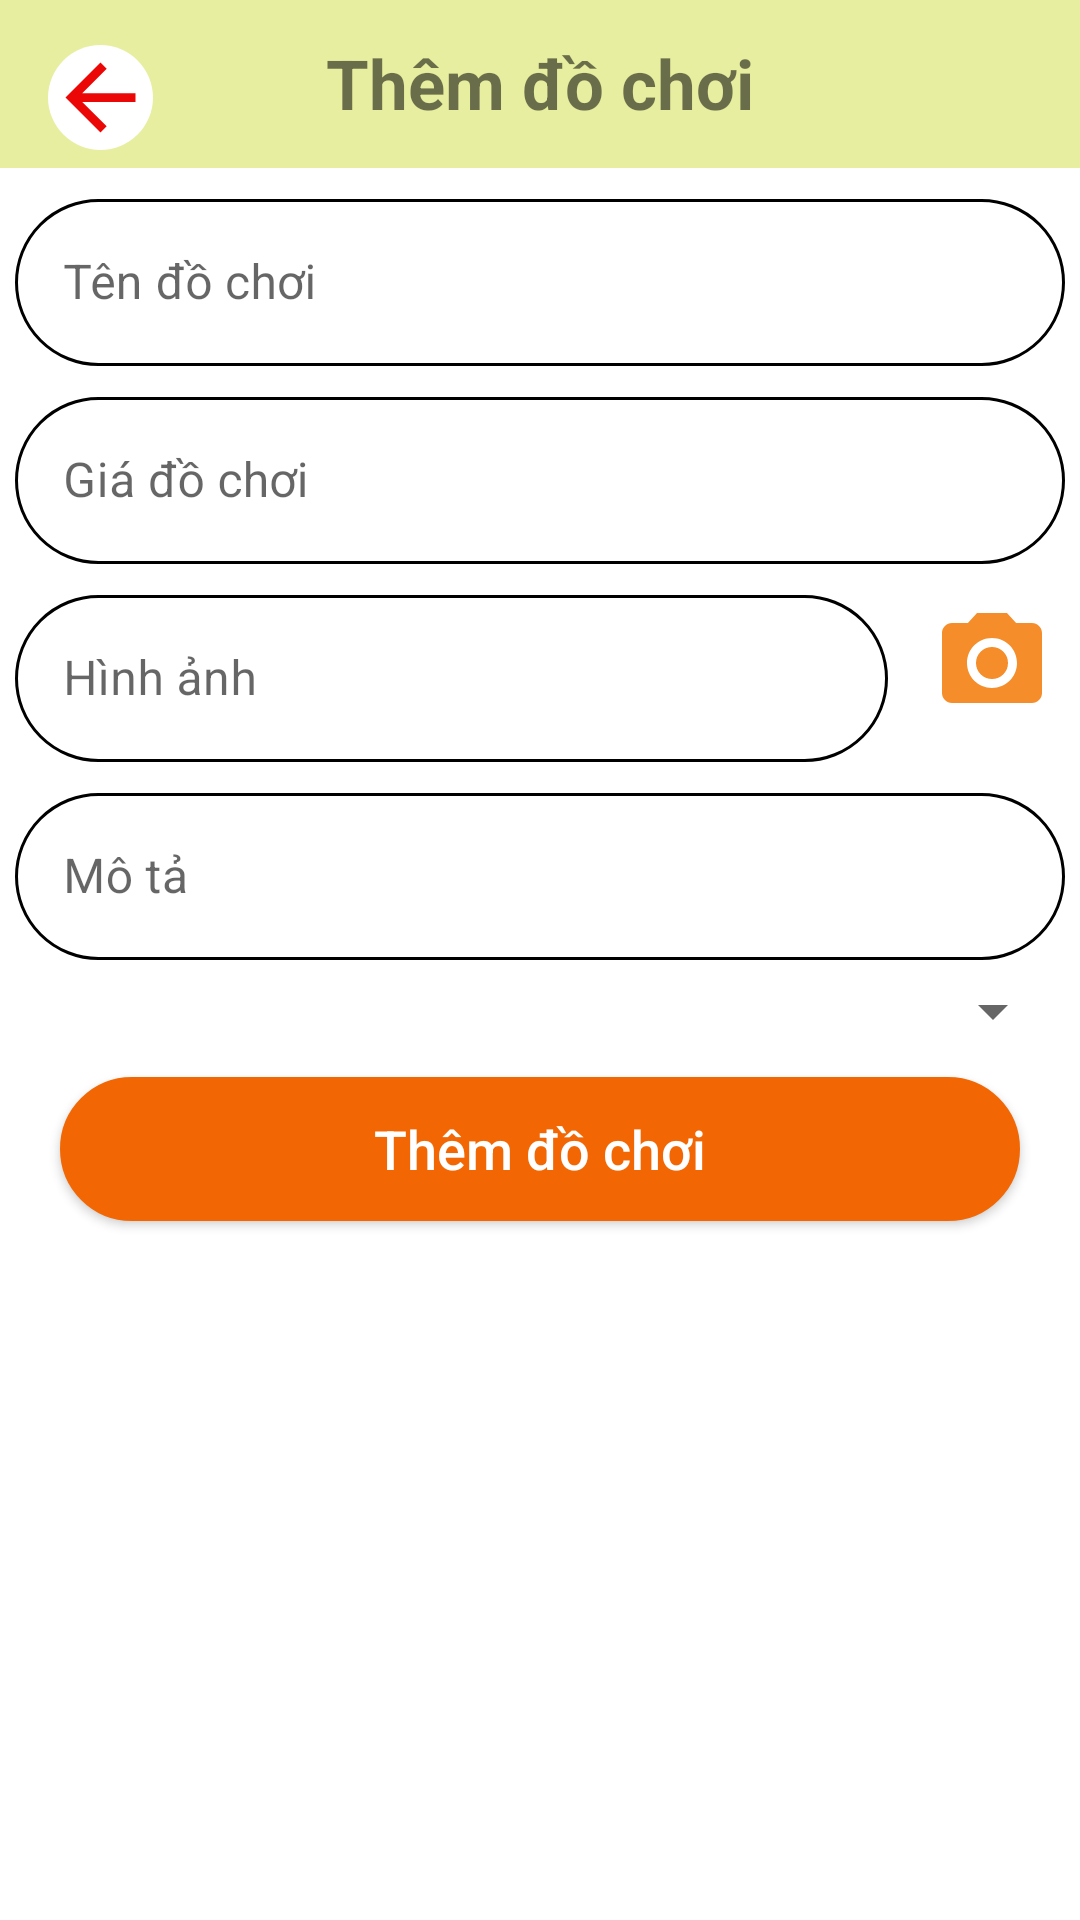

Produce the Android XML layout that renders to this screen, including the resource entries it uses.
<!-- AndroidManifest.xml: application theme Theme.AppBanDoChoi -->
<!-- res/layout/activity_them_sp.xml -->
<?xml version="1.0" encoding="utf-8"?>
<androidx.constraintlayout.widget.ConstraintLayout xmlns:android="http://schemas.android.com/apk/res/android"
    xmlns:app="http://schemas.android.com/apk/res-auto"
    xmlns:tools="http://schemas.android.com/tools"
    android:layout_width="match_parent"
    android:layout_height="match_parent"
    tools:context=".activity.ThemSPActivity">

    <androidx.appcompat.widget.Toolbar
        android:id="@+id/toobar"
        android:layout_width="match_parent"
        android:layout_height="?attr/actionBarSize"
        android:background="#e7ee9f"
        app:layout_constraintTop_toTopOf="parent">

        <ImageView
            android:layout_width="35dp"
            android:layout_height="35dp"
            android:layout_marginTop="15dp"
            android:background="@drawable/background_white_light_1"
            android:src="@drawable/ic_baseline_arrow_back_24" />

        <TextView
            android:layout_width="wrap_content"
            android:layout_height="35dp"
            android:layout_gravity="center"
            android:layout_marginTop="5dp"
            android:gravity="center"
            android:text="Thêm đồ chơi"
            android:textColor="@color/design_dark_default_color_shadow_dark"
            android:textSize="23dp"
            android:textStyle="bold" />
    </androidx.appcompat.widget.Toolbar>
    <com.google.android.material.textfield.TextInputLayout
        android:id="@+id/line1"
        app:layout_constraintTop_toBottomOf="@+id/toobar"
        android:layout_marginTop="5dp"
        android:layout_marginRight="5dp"
        android:layout_marginLeft="5dp"
        style="@style/Widget.MaterialComponents.TextInputLayout.OutlinedBox"
        android:layout_width="match_parent"
        android:layout_height="wrap_content">
        <com.google.android.material.textfield.TextInputEditText
            android:hint="Tên đồ chơi"
            android:id="@+id/tensp"
            android:inputType="text"
            android:layout_width="match_parent"
            android:layout_height="wrap_content"
            android:background="@drawable/botron_edittext"/>
    </com.google.android.material.textfield.TextInputLayout>
    <com.google.android.material.textfield.TextInputLayout
        android:id="@+id/line2"
        app:layout_constraintTop_toBottomOf="@+id/line1"
        android:layout_marginTop="5dp"
        android:layout_marginRight="5dp"
        android:layout_marginLeft="5dp"
        style="@style/Widget.MaterialComponents.TextInputLayout.OutlinedBox"
        android:layout_width="match_parent"
        android:layout_height="wrap_content">
        <com.google.android.material.textfield.TextInputEditText
            android:hint="Giá đồ chơi"
            android:id="@+id/giasp"
            android:inputType="number"
            android:layout_width="match_parent"
            android:layout_height="wrap_content"
            android:background="@drawable/botron_edittext"/>
    </com.google.android.material.textfield.TextInputLayout>
    <LinearLayout
        android:id="@+id/line5"
        android:weightSum="5"
        android:orientation="horizontal"
        app:layout_constraintTop_toBottomOf="@id/line2"
        android:layout_width="match_parent"
        android:layout_height="wrap_content">
        <com.google.android.material.textfield.TextInputLayout
            android:layout_weight="4"
            android:layout_marginTop="5dp"
            android:layout_marginRight="5dp"
            android:layout_marginLeft="5dp"
            style="@style/Widget.MaterialComponents.TextInputLayout.OutlinedBox"
            android:layout_width="wrap_content"
            android:layout_height="wrap_content">
            <com.google.android.material.textfield.TextInputEditText
                android:hint="Hình ảnh"
                android:id="@+id/hinhanh"
                android:inputType="text"
                android:layout_width="match_parent"
                android:layout_height="wrap_content"
                android:background="@drawable/botron_edittext"/>
        </com.google.android.material.textfield.TextInputLayout>

        <ImageView
            android:id="@+id/imgcamera"
            android:layout_width="0dp"
            android:layout_height="40dp"
            android:layout_gravity="center"
            android:layout_weight="1"
            android:src="@drawable/ic_baseline_camera_alt_24"
            app:tint="#f58e2a" />

    </LinearLayout>

    <com.google.android.material.textfield.TextInputLayout
        android:id="@+id/line4"
        app:layout_constraintTop_toBottomOf="@+id/line5"
        android:layout_marginTop="5dp"
        android:layout_marginRight="5dp"
        android:layout_marginLeft="5dp"
        style="@style/Widget.MaterialComponents.TextInputLayout.OutlinedBox"
        android:layout_width="match_parent"
        android:layout_height="wrap_content">
        <com.google.android.material.textfield.TextInputEditText
            android:id="@+id/mota"
            android:hint="Mô tả"
            android:inputType="text"
            android:layout_width="match_parent"
            android:layout_height="wrap_content"
            android:background="@drawable/botron_edittext"/>
    </com.google.android.material.textfield.TextInputLayout>
    <Spinner
        android:id="@+id/spinner_loai"
        android:layout_marginTop="5dp"
        android:layout_marginLeft="5dp"
        android:layout_marginRight="5dp"
        app:layout_constraintTop_toBottomOf="@id/line4"
        android:layout_width="match_parent"
        android:layout_height="wrap_content"/>
    <androidx.appcompat.widget.AppCompatButton
        android:id="@+id/bntthem"
        app:layout_constraintTop_toBottomOf="@+id/spinner_loai"
        android:layout_marginRight="20dp"
        android:layout_marginLeft="20dp"
        android:layout_marginTop="10dp"
        android:text="Thêm đồ chơi"
        android:background="@drawable/botron_button"
        android:textColor="@android:color/white"
        android:textSize="18sp"
        android:textAllCaps="false"
        android:layout_width="match_parent"
        android:layout_height="wrap_content"/>

</androidx.constraintlayout.widget.ConstraintLayout>
<!-- resources referenced by this layout -->
<resources>
  <!-- drawable background_white_light_1 (drawable) -->
  <?xml version="1.0" encoding="utf-8"?>
  <shape xmlns:android="http://schemas.android.com/apk/res/android"
      android:shape="rectangle" android:padding="15dp">
      <solid android:color="#FFFFFF"/>
      <corners
          android:bottomRightRadius="30dp"
          android:bottomLeftRadius="30dp"
          android:topLeftRadius="30dp"
          android:topRightRadius="30dp"/>
  </shape>
  <!-- drawable botron_button (drawable) -->
  <?xml version="1.0" encoding="utf-8"?>
  <shape
      xmlns:android="http://schemas.android.com/apk/res/android"
      android:shape="rectangle">
  
      
      <solid
          android:color="@color/orange_color_dark" >
      </solid>
  
      
      <stroke
          android:width="1dp"
          android:color="@color/orange_color_dark" >
      </stroke>
  
      
      <padding
          android:left="5dp"
          android:top="5dp"
          android:right="5dp"
          android:bottom="5dp" >
      </padding>
  
      
      <corners
          android:radius="30dp" >
      </corners>
  
  </shape>
  <!-- drawable botron_edittext (drawable) -->
  <?xml version="1.0" encoding="utf-8"?>
  <shape xmlns:android="http://schemas.android.com/apk/res/android"
      android:shape="rectangle" android:padding="15dp">
      <solid android:color="#FFFFFF"/>
      <corners
          android:bottomRightRadius="30dp"
          android:bottomLeftRadius="30dp"
          android:topLeftRadius="30dp"
          android:topRightRadius="30dp"/>
      <stroke android:width="1dip" android:color="#000000" />
  </shape>
  <!-- drawable ic_baseline_arrow_back_24 (drawable) -->
  <vector android:autoMirrored="true" android:height="24dp"
      android:tint="#EC0707" android:viewportHeight="24"
      android:viewportWidth="24" android:width="24dp" xmlns:android="http://schemas.android.com/apk/res/android">
      <path android:fillColor="@android:color/white" android:pathData="M20,11H7.83l5.59,-5.59L12,4l-8,8 8,8 1.41,-1.41L7.83,13H20v-2z"/>
  </vector>
  <!-- drawable ic_baseline_camera_alt_24 (drawable) -->
  <vector android:height="24dp" android:tint="#f58e2a"
      android:viewportHeight="24" android:viewportWidth="24"
      android:width="24dp" xmlns:android="http://schemas.android.com/apk/res/android">
      <path android:fillColor="@android:color/white" android:pathData="M12,12m-3.2,0a3.2,3.2 0,1 1,6.4 0a3.2,3.2 0,1 1,-6.4 0"/>
      <path android:fillColor="@android:color/white" android:pathData="M9,2L7.17,4L4,4c-1.1,0 -2,0.9 -2,2v12c0,1.1 0.9,2 2,2h16c1.1,0 2,-0.9 2,-2L22,6c0,-1.1 -0.9,-2 -2,-2h-3.17L15,2L9,2zM12,17c-2.76,0 -5,-2.24 -5,-5s2.24,-5 5,-5 5,2.24 5,5 -2.24,5 -5,5z"/>
  </vector>
  <style name="Theme.AppBanDoChoi" parent="Theme.MaterialComponents.DayNight.NoActionBar">
          
          <item name="colorPrimary">@color/purple_500</item>
          <item name="colorPrimaryVariant">@color/purple_700</item>
          <item name="colorOnPrimary">@color/white</item>
          
          <item name="colorSecondary">@color/teal_200</item>
          <item name="colorSecondaryVariant">@color/teal_700</item>
          <item name="colorOnSecondary">@color/black</item>
          
          <item name="android:statusBarColor">?attr/colorPrimaryVariant</item>
          
      </style>
  <color name="orange_color_dark">#f26703</color>
  <color name="purple_500">#FF6200EE</color>
  <color name="purple_700">#FF3700B3</color>
  <color name="white">#FFFFFFFF</color>
  <color name="teal_200">#FF03DAC5</color>
  <color name="teal_700">#FF018786</color>
  <color name="black">#FF000000</color>
</resources>
